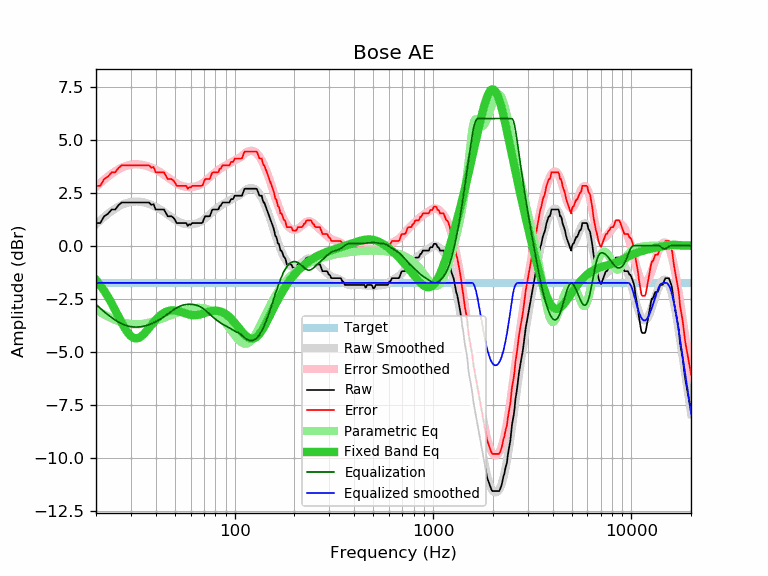

The table this chart was drawn from, first rows:
frequency, raw, error, smoothed, error_smoothed, equalization, parametric_eq, equalized_raw, equalized_smoothed, target
20, 1.07, 2.82, 1.01, 2.77, -2.77, -1.61, -1.70, -1.76, -1.76
21, 1.07, 2.82, 1.20, 2.95, -2.95, -1.86, -1.89, -1.76, -1.76
22, 1.39, 3.14, 1.36, 3.12, -3.12, -2.13, -1.73, -1.76, -1.76
23, 1.51, 3.26, 1.51, 3.27, -3.27, -2.42, -1.76, -1.76, -1.76
24, 1.71, 3.46, 1.64, 3.40, -3.40, -2.72, -1.69, -1.76, -1.76
25, 1.71, 3.46, 1.75, 3.51, -3.51, -3.04, -1.80, -1.76, -1.76
26, 1.92, 3.67, 1.85, 3.61, -3.61, -3.35, -1.69, -1.76, -1.76
27, 2.04, 3.79, 1.93, 3.69, -3.69, -3.65, -1.65, -1.76, -1.76
28, 2.04, 3.79, 1.99, 3.75, -3.75, -3.91, -1.71, -1.76, -1.76
29, 2.04, 3.79, 2.04, 3.79, -3.79, -4.12, -1.75, -1.76, -1.76
30, 2.04, 3.79, 2.07, 3.82, -3.82, -4.27, -1.78, -1.76, -1.76
31, 2.04, 3.79, 2.08, 3.84, -3.84, -4.36, -1.80, -1.76, -1.76
32, 2.04, 3.79, 2.09, 3.84, -3.84, -4.38, -1.80, -1.76, -1.76
33, 2.04, 3.79, 2.08, 3.84, -3.84, -4.34, -1.80, -1.76, -1.76
34, 2.04, 3.79, 2.06, 3.82, -3.82, -4.26, -1.78, -1.76, -1.76
35, 2.04, 3.79, 2.04, 3.80, -3.80, -4.15, -1.76, -1.76, -1.76
36, 2.04, 3.79, 2.01, 3.77, -3.77, -4.02, -1.73, -1.76, -1.76
37, 2.04, 3.79, 1.97, 3.73, -3.73, -3.88, -1.69, -1.76, -1.76
38, 1.93, 3.68, 1.93, 3.69, -3.69, -3.75, -1.76, -1.76, -1.76
39, 1.96, 3.71, 1.88, 3.64, -3.64, -3.62, -1.68, -1.76, -1.76
40, 1.71, 3.46, 1.83, 3.59, -3.59, -3.50, -1.88, -1.76, -1.76
41, 1.71, 3.46, 1.78, 3.53, -3.53, -3.40, -1.83, -1.76, -1.76
42, 1.71, 3.46, 1.72, 3.48, -3.48, -3.30, -1.77, -1.76, -1.76
43, 1.71, 3.46, 1.66, 3.41, -3.41, -3.23, -1.71, -1.76, -1.76
44, 1.71, 3.46, 1.59, 3.35, -3.35, -3.17, -1.64, -1.76, -1.76
45, 1.55, 3.30, 1.53, 3.29, -3.29, -3.12, -1.74, -1.76, -1.76
46, 1.39, 3.14, 1.47, 3.22, -3.22, -3.09, -1.83, -1.76, -1.76
47, 1.39, 3.14, 1.40, 3.16, -3.16, -3.07, -1.77, -1.76, -1.76
48, 1.39, 3.14, 1.34, 3.10, -3.10, -3.06, -1.71, -1.76, -1.76
49, 1.33, 3.08, 1.28, 3.04, -3.04, -3.05, -1.71, -1.76, -1.76
50, 1.23, 2.98, 1.23, 2.98, -2.98, -3.06, -1.76, -1.76, -1.76
51, 1.07, 2.82, 1.18, 2.93, -2.93, -3.07, -1.87, -1.76, -1.76
52, 1.07, 2.82, 1.14, 2.89, -2.89, -3.09, -1.82, -1.76, -1.76
53, 1.07, 2.82, 1.10, 2.86, -2.86, -3.12, -1.79, -1.76, -1.76
54, 1.07, 2.82, 1.07, 2.83, -2.83, -3.14, -1.76, -1.76, -1.76
55, 1.07, 2.82, 1.05, 2.80, -2.80, -3.17, -1.74, -1.76, -1.76
56, 1.07, 2.82, 1.03, 2.79, -2.79, -3.19, -1.72, -1.76, -1.76
57, 1.07, 2.82, 1.02, 2.77, -2.77, -3.22, -1.71, -1.76, -1.76
58, 0.93, 2.68, 1.01, 2.77, -2.77, -3.24, -1.84, -1.76, -1.76
59, 1.01, 2.76, 1.01, 2.76, -2.76, -3.25, -1.76, -1.76, -1.76
60, 0.99, 2.74, 1.01, 2.77, -2.77, -3.27, -1.78, -1.76, -1.76
61, 1.07, 2.82, 1.01, 2.77, -2.77, -3.28, -1.70, -1.76, -1.76
62, 1.07, 2.82, 1.02, 2.78, -2.78, -3.28, -1.71, -1.76, -1.76
63, 1.07, 2.82, 1.03, 2.79, -2.79, -3.28, -1.72, -1.76, -1.76
64, 1.07, 2.82, 1.05, 2.81, -2.81, -3.28, -1.74, -1.76, -1.76
65, 1.07, 2.82, 1.07, 2.83, -2.83, -3.27, -1.76, -1.76, -1.76
66, 1.07, 2.82, 1.09, 2.85, -2.85, -3.26, -1.78, -1.76, -1.76
67, 1.07, 2.82, 1.12, 2.88, -2.88, -3.25, -1.81, -1.76, -1.76
68, 1.07, 2.82, 1.16, 2.91, -2.91, -3.23, -1.85, -1.76, -1.76
69, 1.10, 2.85, 1.20, 2.95, -2.95, -3.21, -1.85, -1.76, -1.76
70, 1.27, 3.02, 1.24, 3.00, -3.00, -3.19, -1.73, -1.76, -1.76
71, 1.39, 3.14, 1.29, 3.04, -3.04, -3.17, -1.65, -1.76, -1.76
72, 1.39, 3.14, 1.33, 3.09, -3.09, -3.15, -1.70, -1.76, -1.76
73, 1.39, 3.14, 1.38, 3.14, -3.14, -3.14, -1.75, -1.76, -1.76
74, 1.39, 3.14, 1.44, 3.19, -3.19, -3.12, -1.80, -1.76, -1.76
75, 1.40, 3.15, 1.49, 3.24, -3.24, -3.10, -1.84, -1.76, -1.76
76, 1.55, 3.30, 1.53, 3.29, -3.29, -3.09, -1.74, -1.76, -1.76
77, 1.69, 3.44, 1.58, 3.34, -3.34, -3.08, -1.65, -1.76, -1.76
78, 1.71, 3.46, 1.63, 3.38, -3.38, -3.07, -1.68, -1.76, -1.76
79, 1.71, 3.46, 1.67, 3.43, -3.43, -3.07, -1.72, -1.76, -1.76
... 553 more rows
